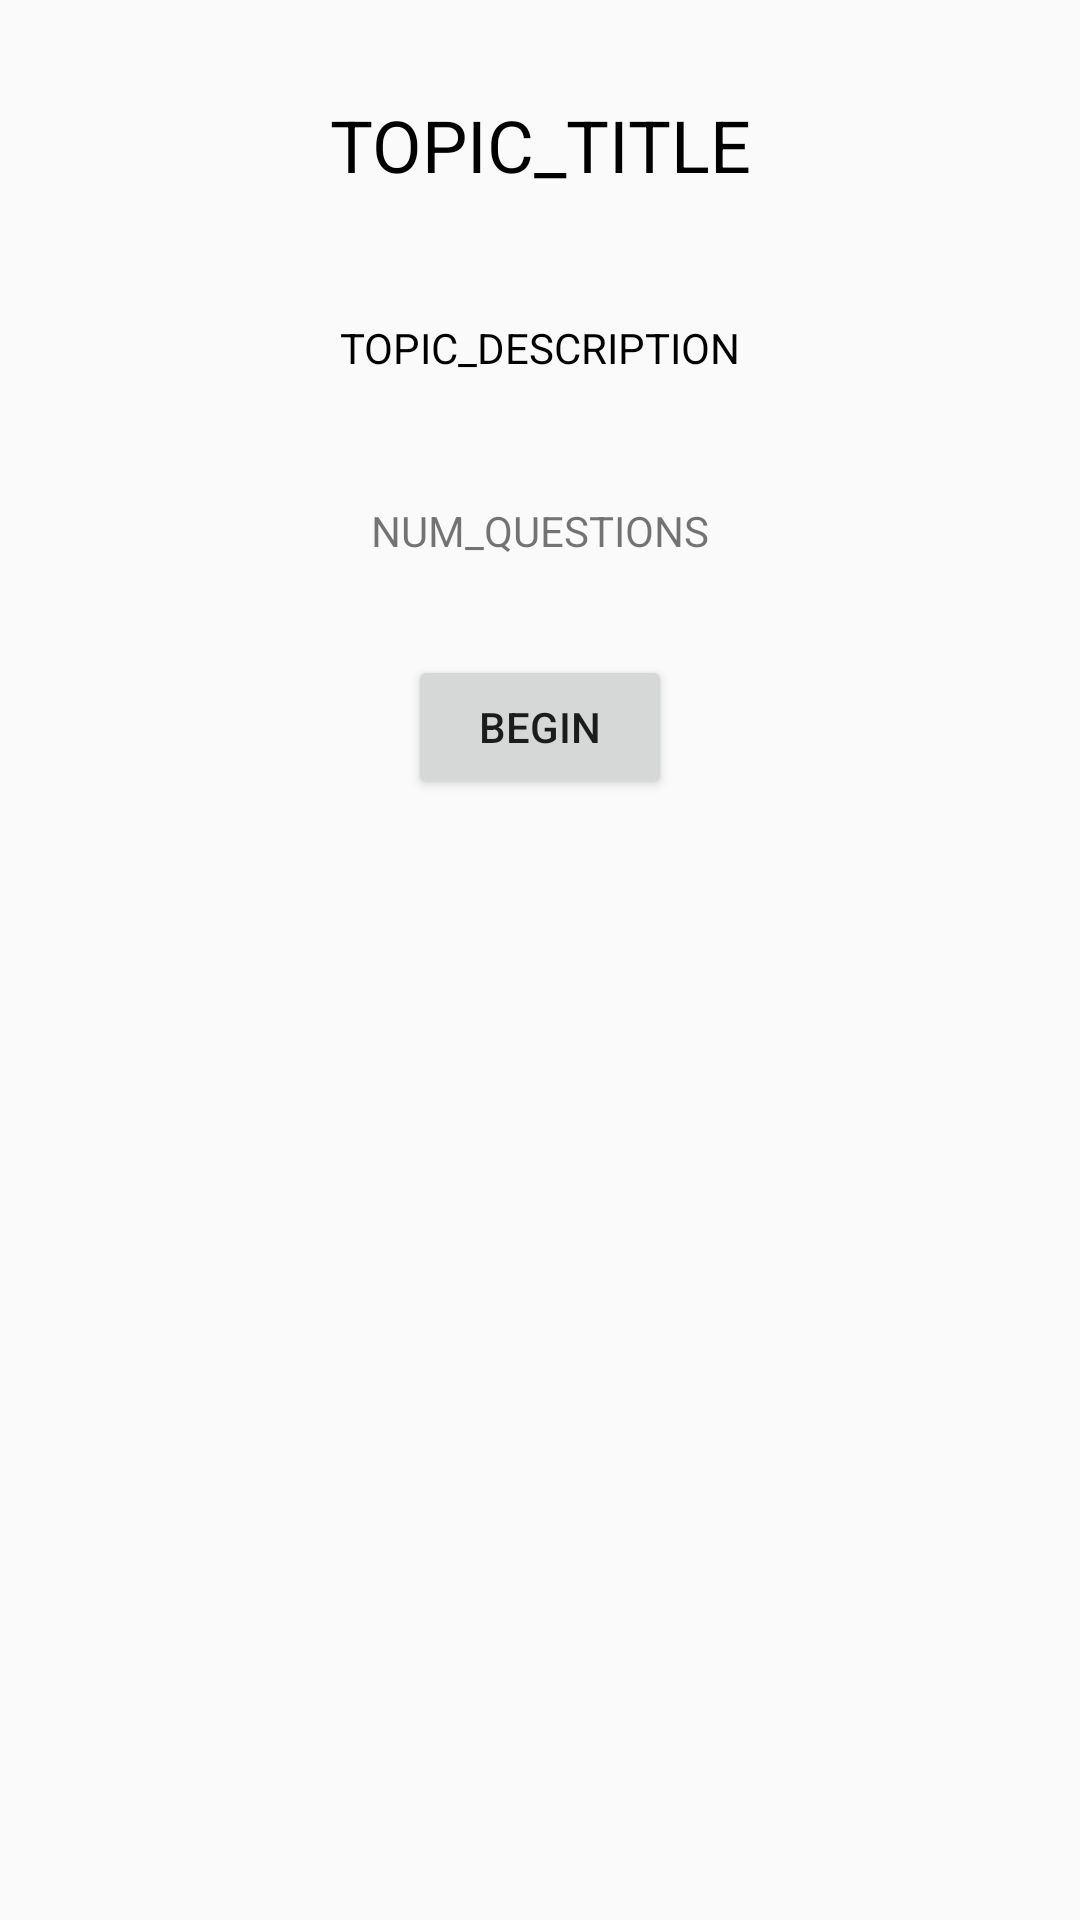

Here is an Android app screen rendered from its layout file. Give the layout XML and the strings, colors and styles it references.
<!-- AndroidManifest.xml: application theme AppTheme -->
<!-- res/layout/fragment_topic.xml -->
<?xml version="1.0" encoding="utf-8"?>
<FrameLayout xmlns:android="http://schemas.android.com/apk/res/android"
    xmlns:app="http://schemas.android.com/apk/res-auto"
    xmlns:tools="http://schemas.android.com/tools"
    android:layout_width="match_parent"
    android:layout_height="match_parent"
    tools:context=".TopicFragment">

    <android.support.constraint.ConstraintLayout
        android:layout_width="match_parent"
        android:layout_height="match_parent">

        <TextView
            android:id="@+id/textView_topicFragment_topicHeading"
            android:layout_width="wrap_content"
            android:layout_height="wrap_content"
            android:layout_marginEnd="8dp"
            android:layout_marginStart="8dp"
            android:layout_marginTop="32dp"
            android:textColor="#000000"
            android:textSize="24sp"
            android:text="@string/text_topic_title"
            app:layout_constraintEnd_toEndOf="parent"
            app:layout_constraintStart_toStartOf="parent"
            app:layout_constraintTop_toTopOf="parent" />


        <TextView
            android:id="@+id/textView_topicFragment_topicDescription"
            android:layout_width="wrap_content"
            android:layout_height="wrap_content"
            android:layout_marginEnd="8dp"
            android:layout_marginStart="8dp"
            android:layout_marginTop="42dp"
            android:textColor="#000000"
            android:gravity="center_horizontal"
            android:text="@string/text_topic_description"
            app:layout_constraintEnd_toEndOf="parent"
            app:layout_constraintStart_toStartOf="parent"
            app:layout_constraintTop_toBottomOf="@+id/textView_topicFragment_topicHeading" />

        <TextView
            android:id="@+id/textView_topicFragment_numQuestions"
            android:layout_width="wrap_content"
            android:layout_height="wrap_content"
            android:layout_marginEnd="8dp"
            android:layout_marginStart="8dp"
            android:layout_marginTop="42dp"
            android:text="@string/text_topic_numQuestions"
            app:layout_constraintEnd_toEndOf="parent"
            app:layout_constraintStart_toStartOf="parent"
            app:layout_constraintTop_toBottomOf="@+id/textView_topicFragment_topicDescription" />

        <Button
            android:id="@+id/button_topicFragment_startQuiz"
            android:layout_width="wrap_content"
            android:layout_height="wrap_content"
            android:layout_marginEnd="8dp"
            android:layout_marginStart="8dp"
            android:layout_marginTop="32dp"
            android:text="@string/button_topic_startQuiz"
            app:layout_constraintEnd_toEndOf="parent"
            app:layout_constraintStart_toStartOf="parent"
            app:layout_constraintTop_toBottomOf="@+id/textView_topicFragment_numQuestions" />
    </android.support.constraint.ConstraintLayout>

</FrameLayout>
<!-- resources referenced by this layout -->
<resources>
  <string name="button_topic_startQuiz">Begin</string>
  <string name="text_topic_description">TOPIC_DESCRIPTION</string>
  <string name="text_topic_numQuestions">NUM_QUESTIONS</string>
  <string name="text_topic_title">TOPIC_TITLE</string>
  <style name="AppTheme" parent="Theme.AppCompat.Light.NoActionBar">
          
          <item name="colorPrimary">@color/colorPrimary</item>
          <item name="colorPrimaryDark">@color/colorPrimaryDark</item>
          <item name="colorAccent">@color/colorAccent</item>
      </style>
  <!-- not gathered from this repository: default colours our renderer supplied (Android Studio template values) -->
  <color name="colorPrimary">#FF6200EE</color>
  <color name="colorPrimaryDark">#FF3700B3</color>
  <color name="colorAccent">#FF03DAC5</color>
</resources>
